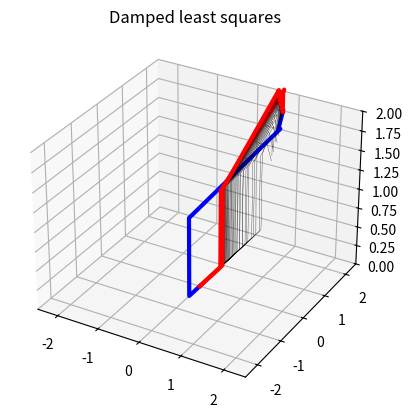

The script that saved this image:
# -*- coding: utf-8 -*-
"""ARHW2.ipynb

Automatically generated by Colaboratory.

Original file is located at
    https://colab.research.google.com/<link-removed>
"""

from operator import pos
import numpy as np
from math import *
import matplotlib.pyplot as plt


def Rx(q):
    T = np.array([[1, 0, 0, 0],
                  [0, np.cos(q), -np.sin(q), 0],
                  [0, np.sin(q), np.cos(q), 0],
                  [0, 0, 0, 1]])
    return T


def Ry(q):
    T = np.array([[np.cos(q), 0, np.sin(q), 0],
                  [0, 1, 0, 0],
                  [-np.sin(q), 0, np.cos(q), 0],
                  [0, 0, 0, 1]])
    return T


def Rz(q):
    T = np.array([[np.cos(q), -np.sin(q), 0, 0],
                  [np.sin(q), np.cos(q), 0, 0],
                  [0, 0, 1, 0],
                  [0, 0, 0, 1]])
    return T


def Tx(x):
    T = np.array([[1, 0, 0, x],
                  [0, 1, 0, 0],
                  [0, 0, 1, 0],
                  [0, 0, 0, 1]])
    return T


def Ty(y):
    T = np.array([[1, 0, 0, 0],
                  [0, 1, 0, y],
                  [0, 0, 1, 0],
                  [0, 0, 0, 1]])
    return T


def Tz(z):
    T = np.array([[1, 0, 0, 0],
                  [0, 1, 0, 0],
                  [0, 0, 1, z],
                  [0, 0, 0, 1]])
    return T


def dRx(q):
    T = np.array([[0, 0, 0, 0],
                  [0, -np.sin(q), -np.cos(q), 0],
                  [0, np.cos(q), -np.sin(q), 0],
                  [0, 0, 0, 0]])
    return T


def dRy(q):
    T = np.array([[-np.sin(q), 0, np.cos(q), 0],
                  [0, 0, 0, 0],
                  [-np.cos(q), 0, -np.sin(q), 0],
                  [0, 0, 0, 0]])
    return T


def dRz(q):
    T = np.array([[-np.sin(q), -np.cos(q), 0, 0],
                  [np.cos(q), -np.sin(q), 0, 0],
                  [0, 0, 0, 0],
                  [0, 0, 0, 0]])
    return T


def dTx(x):
    T = np.array([[0, 0, 0, 1],
                  [0, 0, 0, 0],
                  [0, 0, 0, 0],
                  [0, 0, 0, 0]])
    return T


def dTy(y):
    T = np.array([[0, 0, 0, 0],
                  [0, 0, 0, 1],
                  [0, 0, 0, 0],
                  [0, 0, 0, 0]])
    return T


def dTz(z):
    T = np.array([[0, 0, 0, 0],
                  [0, 0, 0, 0],
                  [0, 0, 0, 1],
                  [0, 0, 0, 0]])
    return T

def FK(q, links):
    T = np.linalg.multi_dot([Ty(q[0]),
                             Tz(links[0]),
                             Rz(q[1]),
                             Tz(links[1]),
                             Ry(q[2]),
                             Tz(links[2]),
                             Ry(q[3]),
                             Tz(links[3]),
                             Rz(q[4]),
                             Tz(-links[4]),
                             Ry(q[5]),
                             Tz(links[5]),
                             Rz(q[6])])

    return T

def GetJacobianColumn(dT, T_inv):
    dT = np.linalg.multi_dot([dT, T_inv])
    return np.vstack([dT[0, 3], dT[1, 3], dT[2, 3], dT[2, 1], dT[0, 2], dT[1, 0]])

def JacobianVirtual(q, links):
    T = FK(q, links)
    T[0:3, 3] = 0
    T_inv = np.transpose(T)

    dT = np.linalg.multi_dot([dTy(q[0]),
                            Tz(links[0]),
                             Rz(q[1]),
                             Tz(links[1]),
                             Ry(q[2]),
                             Tz(links[2]),
                             Ry(q[3]),
                             Tz(links[3]),
                             Rz(q[4]),
                             Tz(-links[4]),
                             Ry(q[5]),
                             Tz(links[5]),
                             Rz(q[6])])

    dT = np.linalg.multi_dot([dT, T_inv])
    J1 = np.vstack([dT[0, 3], dT[1, 3], dT[2, 3], dT[2, 1], dT[0, 2], dT[1, 0]])

    dT = np.linalg.multi_dot([Ty(q[0]),
                              Tz(links[0]),
                             dRz(q[1]),                   
                             Tz(links[1]),
                             Ry(q[2]),
                             Tz(links[2]),
                             Ry(q[3]),
                             Tz(links[3]),
                             Rz(q[4]),
                             Tz(-links[4]),
                             Ry(q[5]),
                             Tz(links[5]),
                             Rz(q[6])])


    dT = np.linalg.multi_dot([dT, T_inv])
    J2 = np.vstack([dT[0, 3], dT[1, 3], dT[2, 3], dT[2, 1], dT[0, 2], dT[1, 0]])

    dT = np.linalg.multi_dot([Ty(q[0]),
                             Tz(links[0]),
                             Rz(q[1]),
                             Tz(links[1]),
                             dRy(q[2]),
                             Tz(links[2]),
                             Ry(q[3]),
                             Tz(links[3]),
                             Rz(q[4]),
                             Tz(-links[4]),
                             Ry(q[5]),
                             Tz(links[5]),
                             Rz(q[6])])


    dT = np.linalg.multi_dot([dT, T_inv])
    J3 = np.vstack([dT[0, 3], dT[1, 3], dT[2, 3], dT[2, 1], dT[0, 2], dT[1, 0]])

    dT = np.linalg.multi_dot([Ty(q[0]),
                             Tz(links[0]),
                             Rz(q[1]),
                             Tz(links[1]),
                             Ry(q[2]),
                             Tz(links[2]),
                             dRy(q[3]),
                             Tz(links[3]),
                             Rz(q[4]),
                             Tz(-links[4]),
                             Ry(q[5]),
                             Tz(links[5]),
                             Rz(q[6])])

    dT = np.linalg.multi_dot([dT, T_inv])
    J4 = np.vstack([dT[0, 3], dT[1, 3], dT[2, 3], dT[2, 1], dT[0, 2], dT[1, 0]])

    dT = np.linalg.multi_dot([Ty(q[0]),
                             Tz(links[0]),
                             Rz(q[1]),
                             Tz(links[1]),
                             Ry(q[2]),
                             Tz(links[2]),
                             Ry(q[3]),
                             Tz(links[3]),
                             dRz(q[4]),
                             Tz(-links[4]),
                             Ry(q[5]),
                             Tz(links[5]),
                             Rz(q[6])])

    dT = np.linalg.multi_dot([dT, T_inv])
    J5 = np.vstack([dT[0, 3], dT[1, 3], dT[2, 3], dT[2, 1], dT[0, 2], dT[1, 0]])

    dT = np.linalg.multi_dot([Ty(q[0]),
                             Tz(links[0]),
                             Rz(q[1]),
                             Tz(links[1]),
                             Ry(q[2]),
                             Tz(links[2]),
                             Ry(q[3]),
                             Tz(links[3]),
                             Rz(q[4]),
                             Tz(-links[4]),
                             dRy(q[5]),
                             Tz(links[5]),
                             Rz(q[6])])

    dT = np.linalg.multi_dot([dT, T_inv])
    J6 = np.vstack([dT[0, 3], dT[1, 3], dT[2, 3], dT[2, 1], dT[0, 2], dT[1, 0]])

    dT = np.linalg.multi_dot([Ty(q[0]),
                             Tz(links[0]),
                             Rz(q[1]),
                             Tz(links[1]),
                             Ry(q[2]),
                             Tz(links[2]),
                             Ry(q[3]),
                             Tz(links[3]),
                             Rz(q[4]),
                             Tz(-links[4]),
                             Ry(q[5]),
                             Tz(links[5]),
                             dRz(q[6])])

    dT = np.linalg.multi_dot([dT, T_inv])
    J7 = np.vstack([dT[0, 3], dT[1, 3], dT[2, 3], dT[2, 1], dT[0, 2], dT[1, 0]])

    J = np.hstack([J1, J2, J3, J4, J5, J6, J7])
    return J

ax = plt.axes(projection='3d')


def PlotFK(q, links, color='b', linewidth=3):
    pos0 = [0, 0, 0]

    T = Ty(q[0])

    pos1 = T[0:3, 3]

    T = np.linalg.multi_dot([Ty(q[0]),
                             Tz(links[0]),
                             Rz(q[1])])

    pos2 = T[0:3, 3]

    T = np.linalg.multi_dot([Ty(q[0]),
                            Tz(links[0]),
                             Rz(q[1]),
                             Tz(links[1]),
                             Ry(q[2])])
    pos3 = T[0:3, 3]

    T = np.linalg.multi_dot([Ty(q[0]),
                             Tz(links[0]),
                             Rz(q[1]),
                             Tz(links[1]),
                             Ry(q[2]),
                             Tz(links[2]),
                             Ry(q[3]),
                             Tz(links[3])])

    pos4 = T[0:3, 3]

    T = np.linalg.multi_dot([Ty(q[0]),
                             Tz(links[0]),
                             Rz(q[1]),
                             Tz(links[1]),
                             Ry(q[2]),
                             Tz(links[2]),
                             Ry(q[3]),
                             Tz(links[3]),
                             Rz(q[4]),
                             Tz(-links[4])])

    pos5 = T[0:3, 3]

    T = np.linalg.multi_dot([Ty(q[0]),
                            Tz(links[0]),
                             Rz(q[1]),
                             Tz(links[1]),
                             Ry(q[2]),
                             Tz(links[2]),
                             Ry(q[3]),
                             Tz(links[3]),
                             Rz(q[4]),
                             Tz(-links[4]),
                             Ry(q[5]),
                             Tz(links[5])])

    pos6 = T[0:3, 3]


    T = np.linalg.multi_dot([Ty(q[0]),
                            Tz(links[0]),
                             Rz(q[1]),
                             Tz(links[1]),
                             Ry(q[2]),
                             Tz(links[2]),
                             Ry(q[3]),
                             Tz(links[3]),
                             Rz(q[4]),
                             Tz(-links[4]),
                             Ry(q[5]),
                             Tz(links[5]),
                             Rz(q[6])])

    pos7 = T[0:3, 3]

    # print(f"End-effector pos: {pos7}")

    x = [pos0[0], pos1[0], pos2[0], pos3[0], pos4[0], pos5[0], pos6[0], pos7[0]]
    y = [pos0[1], pos1[1], pos2[1], pos3[1], pos4[1], pos5[1], pos6[1], pos7[1]]
    z = [pos0[2], pos1[2], pos2[2], pos3[2], pos4[2], pos5[2], pos6[2], pos7[2]]

    ax.set_xlim(-2.5, 2.5)
    ax.set_ylim(-2.5, 2.5)
    ax.set_zlim(0, 2)

    ax.plot3D(x, y, z, linewidth=linewidth, c=color)

    return pos7

# Print first fk
def WeightedPseudoInv(q_current, weighs):
    i = 0
    error = [10, 10, 10, 10, 10, 10, 10]

    while abs(sum(error[0:3])) > 0.01 or i < 2:
        r_current = FK(q_current, link_length)

        r_current = np.hstack([r_current[0:3, 3], [0, 0, 0]])

        error = r_global - r_current
        # print(f"[{i}] Error sum: {round(sum(error[0:3]), 4)}")
        d_error = error / 100

        jac = JacobianVirtual(q_current, link_length)
        # print(jac.shape)

        J_wgh_1 = np.linalg.multi_dot([np.linalg.pinv(weighs), np.transpose(jac)])
        J_wgh_2 = np.linalg.multi_dot([jac, np.linalg.pinv(weighs), np.transpose(jac)])

        J_wgh = np.linalg.multi_dot([J_wgh_1, np.linalg.pinv(J_wgh_2)])

        delta_q = np.dot(J_wgh, d_error)
        # print(delta_q.shape)

        q_current = q_current + delta_q
        i += 1

        if i % 20 == 0:
            PlotFK(q_current, link_length, color="black", linewidth=0.2)

    return q_current


link_length = [0.675, 0.35, 1.15, 1.2, 0.041, 0.24]

# Weighted pseudo inv
pose = PlotFK([-0.45, np.pi / 6, np.pi /5, np.pi / 4, np.pi , np.pi / 3, np.pi / 4], link_length, color="blue")

r_global = np.array([pose[0], pose[1], pose[2], 0, 0, 0])
q_start = np.array([pi, pi, pi, pi, pi, pi, pi])
weighs_pseudo_inv = np.diag([1, 1, 1, 1, 1, 1, 1])

q_final = WeightedPseudoInv(q_start, weighs_pseudo_inv)
PlotFK(q_final, link_length, 'r')

# ax.set_title('Weighted PI')
# plt.show()

def DLS(q_current, r_global, links_length):
    i = 0
    error = [10, 10, 10, 10, 10, 10]

    nu = 0.1
    Im = np.ones(6)

    #for i in range (0, 1000):
    while abs(sum(error[0:3])) > 0.01 or i < 2:
        r_current = FK(q_current, link_length)
        r_current = np.hstack([r_current[0:3, 3], [0, 0, 0]])

        error = r_global - r_current
        # print(f"[{i}] Error sum: {round(sum(error[0:3]), 4)}")
        d_error = error / 100

        J = JacobianVirtual(q_current, links_length)
        J_pinv = np.dot(np.transpose(J), np.linalg.pinv(np.dot(J, np.transpose(J))+nu**2 * Im))

        delta_q = np.dot(J_pinv, d_error)

        q_current = q_current + delta_q
        i += 1

        if i % 20 == 0:
            PlotFK(q_current, links_length, color="black", linewidth=0.2)

    return q_current

# # Damped least squares
# PlotFK([np.pi / 2, np.pi / 2, np.pi / 2, np.pi / 2, np.pi / 2, np.pi / 2, np.pi / 2], link_length, color="blue")

# r_global = np.array([-0.4, 0.4, 0.466, 0, 0, 0])
# q_start = np.array([0.01, 0.01, 0.01, 0.01, 0.01, 0.01, 0.01])

q_final = DLS(q_start, r_global, link_length)
PlotFK(q_final, link_length, 'r')
ax.set_title('Damped least squares')
plt.show()


# plt.show()
